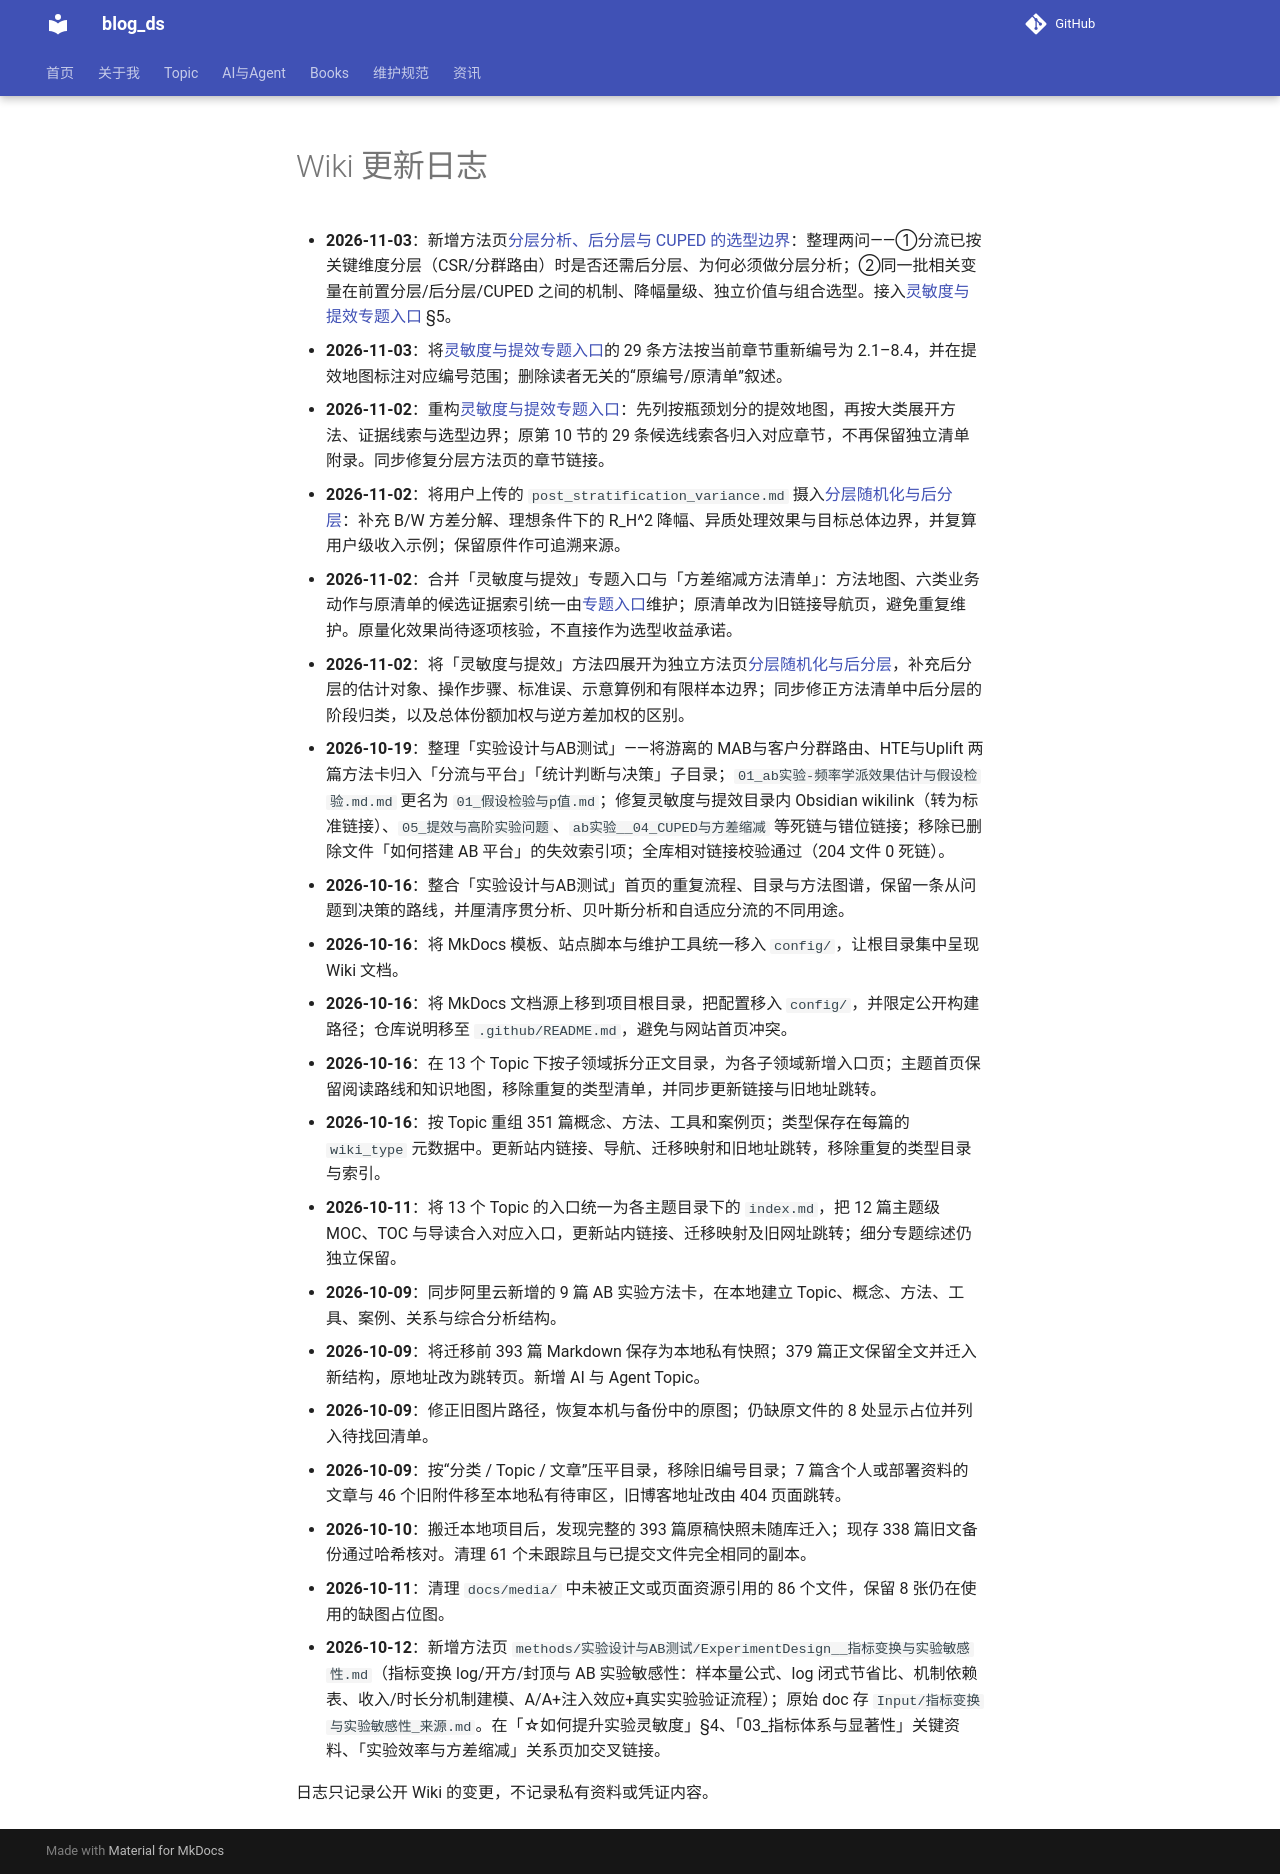

repository: tjzzz/blog_ds · page: wiki-log/index.html · generator: mkdocs

---
title: Wiki 更新日志
created: 2026-10-09
updated: 2026-10-19
tags: [llm-wiki, log]
source: []
status: active
wiki_type: site
---
# Wiki 更新日志

- **2026-10-19**：整理「实验设计与AB测试」——将游离的 MAB与客户分群路由、HTE与Uplift 两篇方法卡归入「分流与平台」「统计判断与决策」子目录；`01_ab实验-频率学派效果估计与假设检验.md.md` 更名为 `01_假设检验与p值.md`；修复灵敏度与提效目录内 Obsidian wikilink（转为标准链接）、`05_提效与高阶实验问题`、`ab实验__04_CUPED与方差缩减` 等死链与错位链接；移除已删除文件「如何搭建 AB 平台」的失效索引项；全库相对链接校验通过（204 文件 0 死链）。
- **2026-10-16**：整合「实验设计与AB测试」首页的重复流程、目录与方法图谱，保留一条从问题到决策的路线，并厘清序贯分析、贝叶斯分析和自适应分流的不同用途。
- **2026-10-16**：将 MkDocs 模板、站点脚本与维护工具统一移入 `config/`，让根目录集中呈现 Wiki 文档。
- **2026-10-16**：将 MkDocs 文档源上移到项目根目录，把配置移入 `config/`，并限定公开构建路径；仓库说明移至 `.github/README.md`，避免与网站首页冲突。
- **2026-10-16**：在 13 个 Topic 下按子领域拆分正文目录，为各子领域新增入口页；主题首页保留阅读路线和知识地图，移除重复的类型清单，并同步更新链接与旧地址跳转。
- **2026-10-16**：按 Topic 重组 351 篇概念、方法、工具和案例页；类型保存在每篇的 `wiki_type` 元数据中。更新站内链接、导航、迁移映射和旧地址跳转，移除重复的类型目录与索引。
- **2026-10-11**：将 13 个 Topic 的入口统一为各主题目录下的 `index.md`，把 12 篇主题级 MOC、TOC 与导读合入对应入口，更新站内链接、迁移映射及旧网址跳转；细分专题综述仍独立保留。
- **2026-10-09**：同步阿里云新增的 9 篇 AB 实验方法卡，在本地建立 Topic、概念、方法、工具、案例、关系与综合分析结构。
- **2026-10-09**：将迁移前 393 篇 Markdown 保存为本地私有快照；379 篇正文保留全文并迁入新结构，原地址改为跳转页。新增 AI 与 Agent Topic。
- **2026-10-09**：修正旧图片路径，恢复本机与备份中的原图；仍缺原文件的 8 处显示占位并列入[待找回清单](syntheses/%E5%BE%85%E6%89%BE%E5%9B%9E%E5%9B%BE%E7%89%87.md)。
- **2026-10-09**：按“分类 / Topic / 文章”压平目录，移除旧编号目录；7 篇含个人或部署资料的文章与 46 个旧附件移至本地私有待审区，旧博客地址改由 404 页面跳转。
- **2026-10-10**：搬迁本地项目后，发现完整的 393 篇原稿快照未随库迁入；现存 338 篇旧文备份通过哈希核对。清理 61 个未跟踪且与已提交文件完全相同的副本。
- **2026-10-11**：清理 `docs/media/` 中未被正文或页面资源引用的 86 个文件，保留 8 张仍在使用的缺图占位图。
- **2026-10-12**：新增方法页 `methods/实验设计与AB测试/ExperimentDesign__指标变换与实验敏感性.md`（指标变换 log/开方/封顶与 AB 实验敏感性：样本量公式、log 闭式节省比、机制依赖表、收入/时长分机制建模、A/A+注入效应+真实实验验证流程）；原始 doc 存 `Input/指标变换与实验敏感性_来源.md`。在「☆如何提升实验灵敏度」§4、「03_指标体系与显著性」关键资料、「实验效率与方差缩减」关系页加交叉链接。

日志只记录公开 Wiki 的变更，不记录私有资料或凭证内容。
